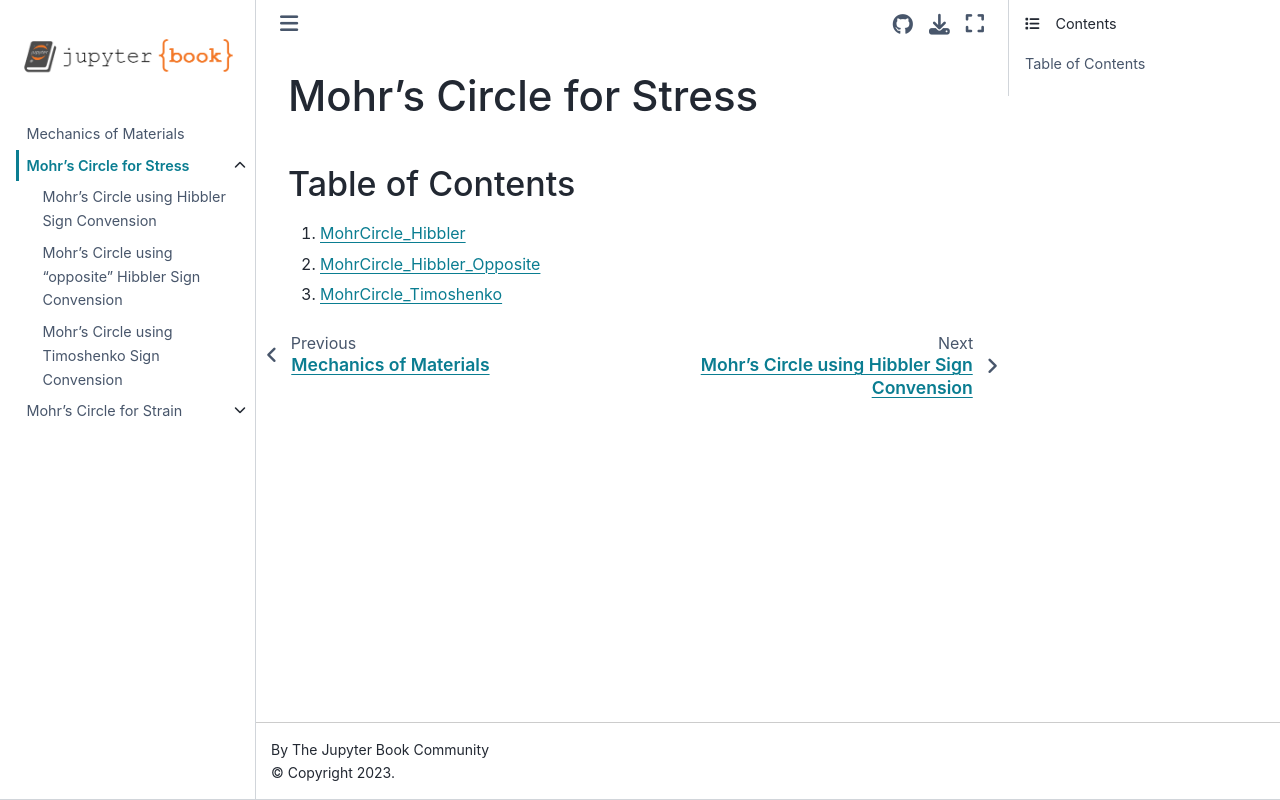

repository: AaronOET/ntouoet_mom_1131 · page: mohr_circle.html · generator: jekyll

# Mohr's Circle for Stress

## Table of Contents
1. [MohrCircle_Hibbler](Mohr_Circle/MohrCircle_Hibbler)
2. [MohrCircle_Hibbler_Opposite](Mohr_Circle/MohrCircle_Hibbler_Opposite)
3. [MohrCircle_Timoshenko](Mohr_Circle/MohrCircle_Timoshenko)
